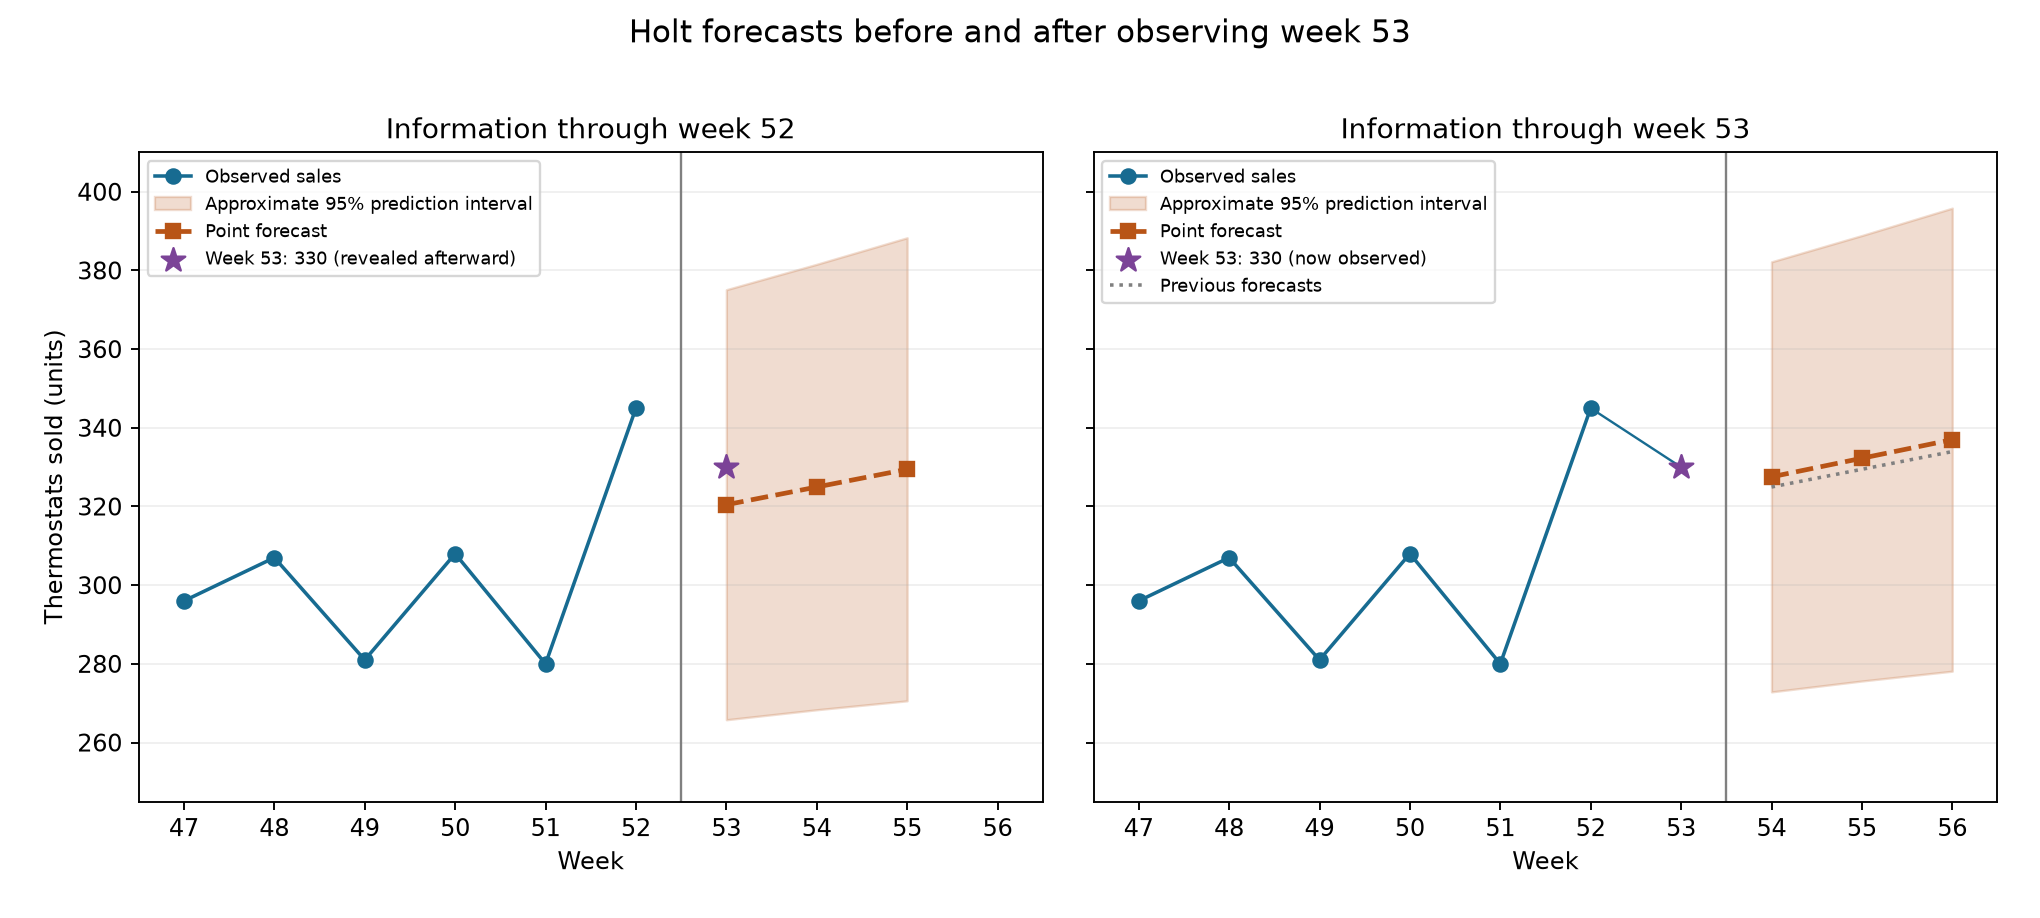

The file beside this chart, header and first rows:
origin_week, target_week, horizon, forecast, prediction_SE, lower95, upper95, variance_factor
52, 53, 1, 320.4, 27.89, 265.8, 375.1, 1
52, 54, 2, 325, 28.89, 268.3, 381.6, 1.073
52, 55, 3, 329.5, 30.03, 270.6, 388.3, 1.159
53, 54, 1, 327.5, 27.89, 272.9, 382.2, 1
53, 55, 2, 332.3, 28.89, 275.6, 388.9, 1.073
53, 56, 3, 337, 30.03, 278.1, 395.8, 1.159
